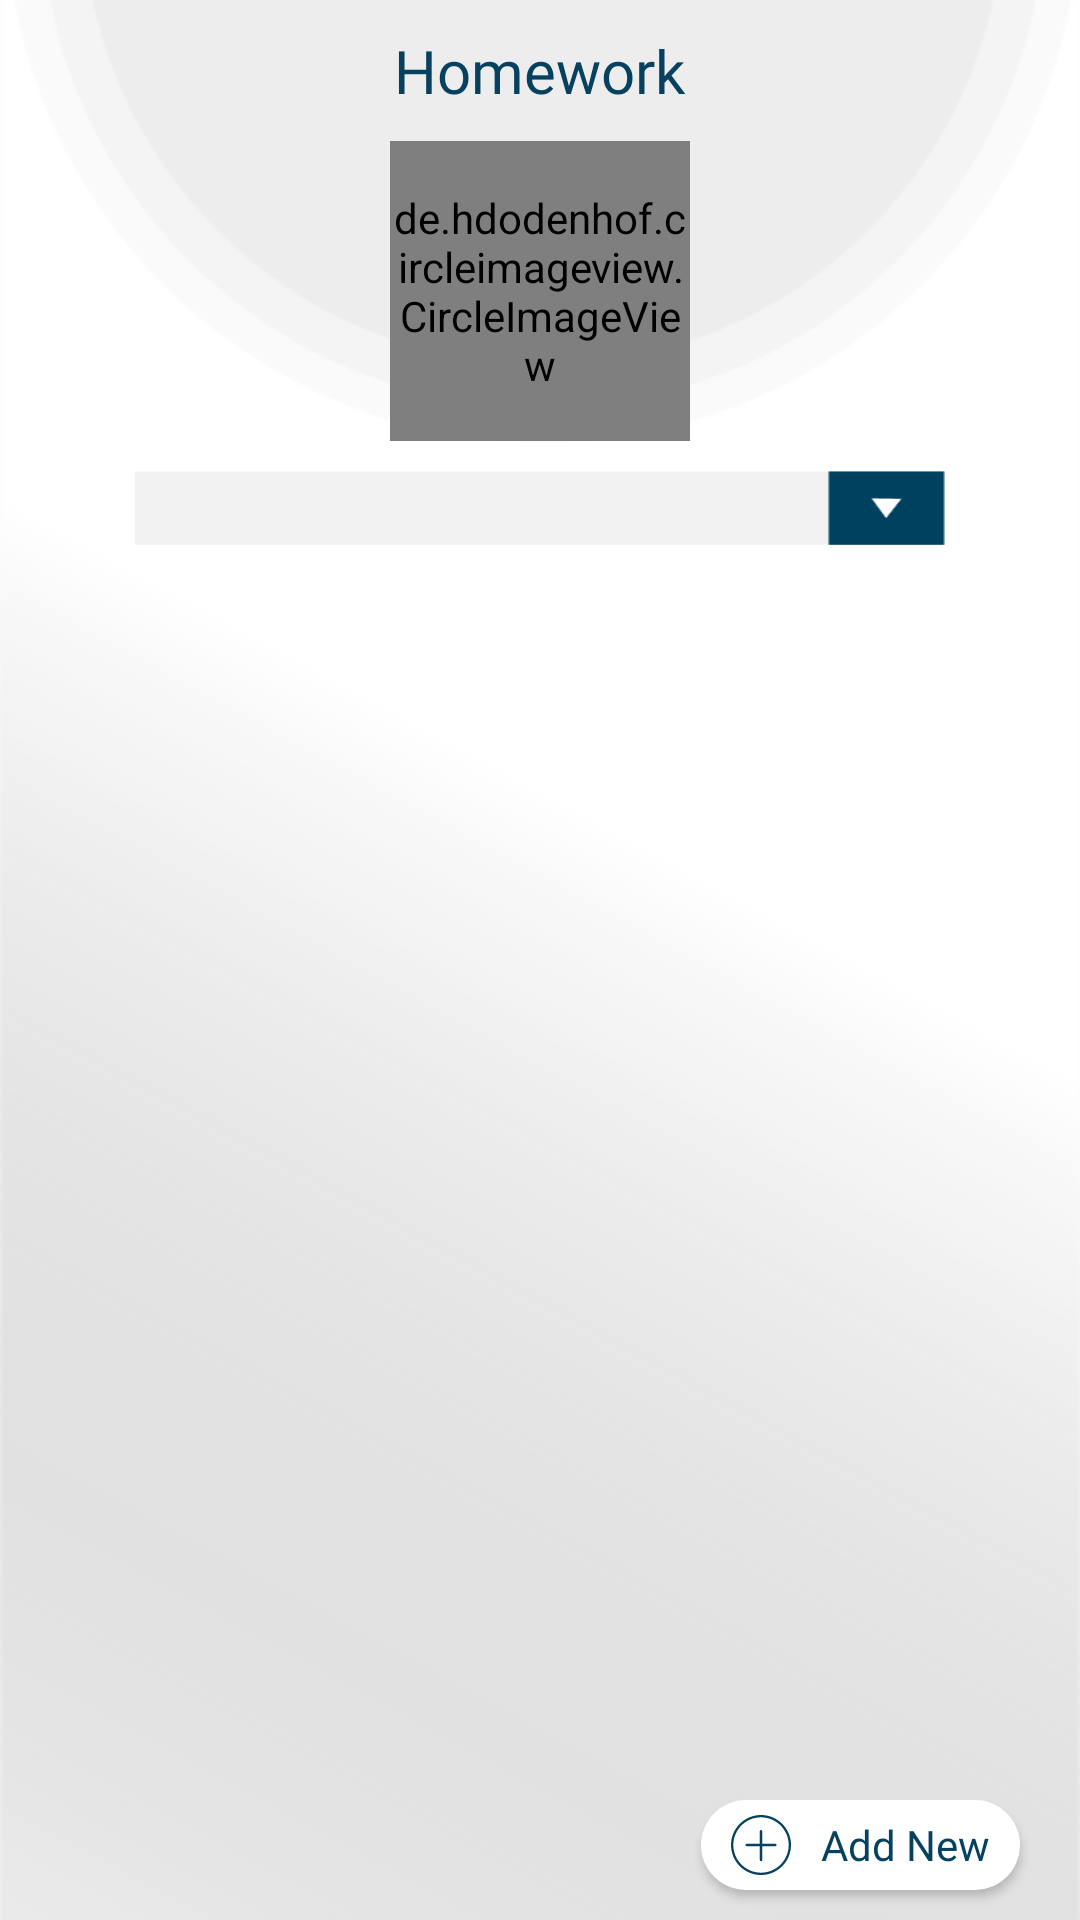

This screen was rendered from an Android layout file. Write that file and the resources it references.
<!-- AndroidManifest.xml: application theme AppTheme -->
<!-- res/layout/fragment_home_work.xml -->
<RelativeLayout
    xmlns:android="http://schemas.android.com/apk/res/android"
    xmlns:tools="http://schemas.android.com/tools"
    android:layout_width="match_parent"
    android:layout_height="match_parent"
    android:id="@+id/homework_relative_layout"
    android:background="@drawable/background"
    tools:context="com.easyschools.teacher.HomeWork">

        <LinearLayout
            android:id="@+id/layout"
            android:orientation="vertical"
            android:layout_width="match_parent"
            android:layout_height="wrap_content">
            <TextView
                android:id="@+id/textView"
                android:layout_width="wrap_content"
                android:layout_height="wrap_content"
                android:layout_gravity="center"
                android:layout_marginTop="@dimen/dim10"
                android:text="@string/homework"
                android:textAllCaps="false"
                style="@style/semi"
                android:textSize="20sp"
                android:textColor="@color/colorPrimary"
                />
            <de.hdodenhof.circleimageview.CircleImageView
                android:layout_width="100dp"
                android:layout_height="100dp"
                android:id="@+id/home_logo"
                android:layout_marginTop="@dimen/dim10"
                android:scaleType="centerCrop"
                android:layout_gravity="center_horizontal"
                />
            <Spinner
                android:layout_width="match_parent"
                android:layout_marginEnd="@dimen/dim45"
                android:layout_marginStart="@dimen/dim45"
                android:layout_marginTop="@dimen/dim10"
                android:layout_height="wrap_content"
                android:background="@drawable/spinner"
                android:id="@+id/subjects_homework"
                />

            <android.support.v7.widget.RecyclerView
                android:layout_width="match_parent"
                android:id="@+id/homework_list"
                android:layout_marginTop="@dimen/dim10"
                android:layout_marginEnd="@dimen/dim10"
                android:layout_marginStart="10dp"
                android:layout_marginBottom="@dimen/dim10"
                android:visibility="gone"
                android:layout_height="match_parent">
            </android.support.v7.widget.RecyclerView>

        </LinearLayout>

    <Button
        android:id="@+id/create_homework"
        android:layout_width="wrap_content"
        android:layout_height="@dimen/dim30"
        android:layout_marginEnd="@dimen/dim20"
        android:layout_marginStart="@dimen/dim45"
        android:background="@drawable/rounded_button"
        android:drawablePadding="@dimen/dim10"
        android:drawableStart="@drawable/ic_plus"
        android:layout_alignParentBottom="true"
        android:paddingEnd="@dimen/dim10"
        android:paddingStart="@dimen/dim10"
        android:text="@string/add"
        style="@style/regular"
        android:textAllCaps="false"
        android:layout_alignParentEnd="true"
        android:layout_marginBottom="@dimen/dim10"
        android:textColor="@color/colorPrimary" />

</RelativeLayout>
<!-- resources referenced by this layout -->
<resources>
  <color name="colorPrimary">#06415f</color>
  <dimen name="dim10">10dp</dimen>
  <dimen name="dim20">20dp</dimen>
  <dimen name="dim30">30dp</dimen>
  <dimen name="dim45">45dp</dimen>
  <!-- drawable background: png bitmap (drawable, 14222 bytes) -->
  <!-- drawable ic_plus (drawable) -->
  <vector android:height="20dp" android:viewportHeight="52.0"
      android:viewportWidth="52.0" android:width="20dp" xmlns:android="http://schemas.android.com/apk/res/android">
      <path android:fillColor="#06415f" android:pathData="M26,0C11.66,0 0,11.66 0,26s11.66,26 26,26s26,-11.66 26,-26S40.34,0 26,0zM26,50C12.77,50 2,39.23 2,26S12.77,2 26,2s24,10.77 24,24S39.23,50 26,50z"/>
      <path android:fillColor="#06415f" android:pathData="M38.5,25H27V14c0,-0.55 -0.45,-1 -1,-1s-1,0.45 -1,1v11H13.5c-0.55,0 -1,0.45 -1,1s0.45,1 1,1H25v12c0,0.55 0.45,1 1,1s1,-0.45 1,-1V27h11.5c0.55,0 1,-0.45 1,-1S39.05,25 38.5,25z"/>
  </vector>
  <!-- drawable rounded_button (drawable) -->
  <?xml version="1.0" encoding="utf-8"?>
  <shape xmlns:android="http://schemas.android.com/apk/res/android"
      android:shape="rectangle" android:padding="10dp">
      <solid android:color="@android:color/white"/>
  
      <corners
          android:bottomRightRadius="@dimen/dim20"
          android:bottomLeftRadius="@dimen/dim20"
          android:topLeftRadius="@dimen/dim20"
          android:topRightRadius="@dimen/dim20"/>
  </shape>
  <!-- drawable spinner: png bitmap (drawable-hdpi, 750 bytes) -->
  <string name="add">Add New"</string>
  <string name="homework">Homework</string>
  <style name="regular" parent="@android:style/TextAppearance.Small">
          <item name="android:fontFamily">@font/regular</item>
      </style>
  <style name="semi" parent="@android:style/TextAppearance.Small">
          <item name="android:fontFamily">@font/semibold</item>
      </style>
  <style name="AppTheme" parent="Theme.AppCompat.Light.NoActionBar">
          <item name="colorPrimary">@color/colorPrimary</item>
          <item name="colorPrimaryDark">@color/colorPrimaryDark</item>
          <item name="colorAccent">@color/colorAccent</item>
  
      </style>
  <color name="colorPrimaryDark">#327D94</color>
  <color name="colorAccent">#327D94</color>
</resources>
